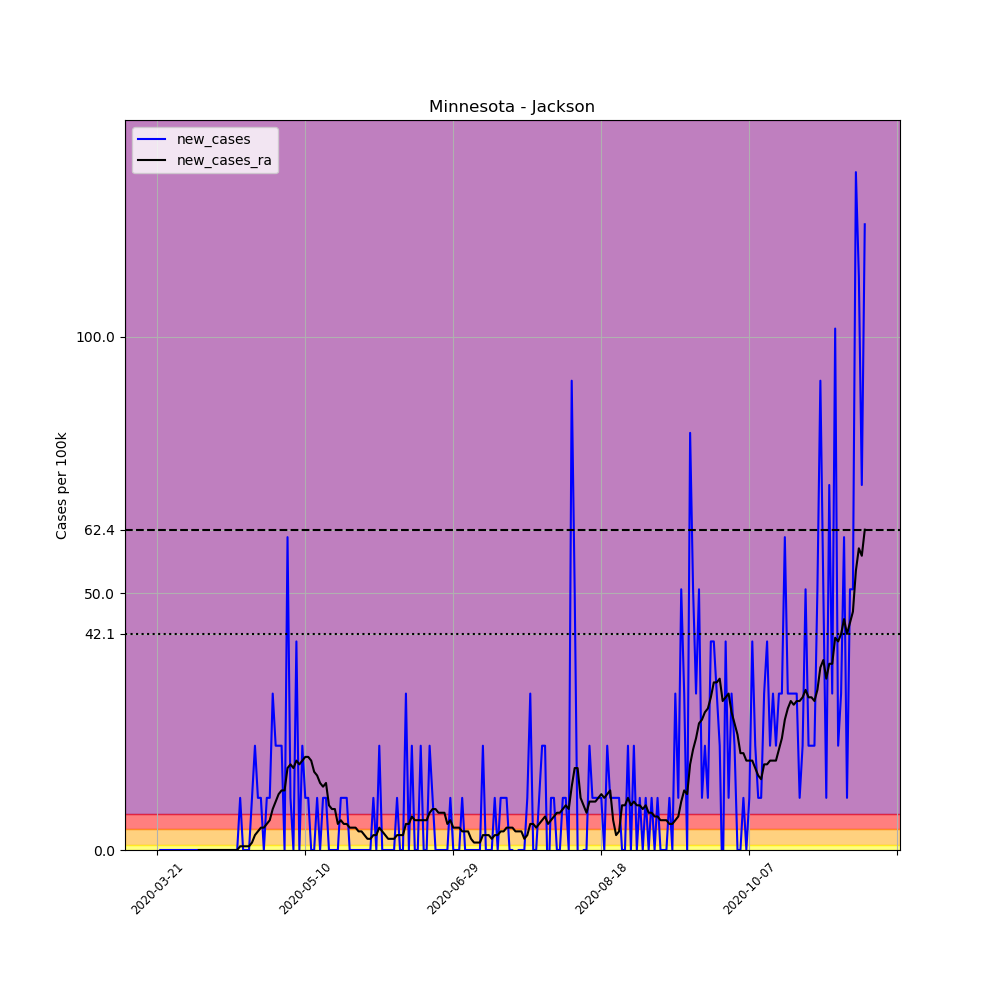

The data file committed next to this chart (first rows):
, date, county, state, fips, cases, deaths, COUNTY, STNAME, CTYNAME, POPESTIMATE2019, per_100k, new_cases, new_cases_ra
234460, 2020-03-21, Jackson, Minnesota, 27063, 1, 0, 63, Minnesota, Jackson, 9846, 10.16, , 
234461, 2020-03-22, Jackson, Minnesota, 27063, 1, 0, 63, Minnesota, Jackson, 9846, 10.16, 0.0, 
234462, 2020-03-23, Jackson, Minnesota, 27063, 1, 0, 63, Minnesota, Jackson, 9846, 10.16, 0.0, 
234463, 2020-03-24, Jackson, Minnesota, 27063, 1, 0, 63, Minnesota, Jackson, 9846, 10.16, 0.0, 
234464, 2020-03-25, Jackson, Minnesota, 27063, 1, 0, 63, Minnesota, Jackson, 9846, 10.16, 0.0, 
234465, 2020-03-26, Jackson, Minnesota, 27063, 1, 0, 63, Minnesota, Jackson, 9846, 10.16, 0.0, 
234466, 2020-03-27, Jackson, Minnesota, 27063, 1, 0, 63, Minnesota, Jackson, 9846, 10.16, 0.0, 
234467, 2020-03-28, Jackson, Minnesota, 27063, 1, 0, 63, Minnesota, Jackson, 9846, 10.16, 0.0, 
234468, 2020-03-29, Jackson, Minnesota, 27063, 1, 0, 63, Minnesota, Jackson, 9846, 10.16, 0.0, 
234469, 2020-03-30, Jackson, Minnesota, 27063, 1, 0, 63, Minnesota, Jackson, 9846, 10.16, 0.0, 
234470, 2020-03-31, Jackson, Minnesota, 27063, 1, 0, 63, Minnesota, Jackson, 9846, 10.16, 0.0, 
234471, 2020-04-01, Jackson, Minnesota, 27063, 1, 0, 63, Minnesota, Jackson, 9846, 10.16, 0.0, 
234472, 2020-04-02, Jackson, Minnesota, 27063, 1, 0, 63, Minnesota, Jackson, 9846, 10.16, 0.0, 
234473, 2020-04-03, Jackson, Minnesota, 27063, 1, 0, 63, Minnesota, Jackson, 9846, 10.16, 0.0, 
234474, 2020-04-04, Jackson, Minnesota, 27063, 1, 0, 63, Minnesota, Jackson, 9846, 10.16, 0.0, 0.0
234475, 2020-04-05, Jackson, Minnesota, 27063, 1, 0, 63, Minnesota, Jackson, 9846, 10.16, 0.0, 0.0
234476, 2020-04-06, Jackson, Minnesota, 27063, 1, 0, 63, Minnesota, Jackson, 9846, 10.16, 0.0, 0.0
234477, 2020-04-07, Jackson, Minnesota, 27063, 1, 0, 63, Minnesota, Jackson, 9846, 10.16, 0.0, 0.0
234478, 2020-04-08, Jackson, Minnesota, 27063, 1, 0, 63, Minnesota, Jackson, 9846, 10.16, 0.0, 0.0
234479, 2020-04-09, Jackson, Minnesota, 27063, 1, 0, 63, Minnesota, Jackson, 9846, 10.16, 0.0, 0.0
234480, 2020-04-10, Jackson, Minnesota, 27063, 1, 0, 63, Minnesota, Jackson, 9846, 10.16, 0.0, 0.0
234481, 2020-04-11, Jackson, Minnesota, 27063, 1, 0, 63, Minnesota, Jackson, 9846, 10.16, 0.0, 0.0
234482, 2020-04-12, Jackson, Minnesota, 27063, 1, 0, 63, Minnesota, Jackson, 9846, 10.16, 0.0, 0.0
234483, 2020-04-13, Jackson, Minnesota, 27063, 1, 0, 63, Minnesota, Jackson, 9846, 10.16, 0.0, 0.0
234484, 2020-04-14, Jackson, Minnesota, 27063, 1, 0, 63, Minnesota, Jackson, 9846, 10.16, 0.0, 0.0
234485, 2020-04-15, Jackson, Minnesota, 27063, 1, 0, 63, Minnesota, Jackson, 9846, 10.16, 0.0, 0.0
234486, 2020-04-16, Jackson, Minnesota, 27063, 1, 0, 63, Minnesota, Jackson, 9846, 10.16, 0.0, 0.0
234487, 2020-04-17, Jackson, Minnesota, 27063, 1, 0, 63, Minnesota, Jackson, 9846, 10.16, 0.0, 0.0
234488, 2020-04-18, Jackson, Minnesota, 27063, 2, 0, 63, Minnesota, Jackson, 9846, 20.31, 10.16, 0.7255
234489, 2020-04-19, Jackson, Minnesota, 27063, 2, 0, 63, Minnesota, Jackson, 9846, 20.31, 0.0, 0.7255
234490, 2020-04-20, Jackson, Minnesota, 27063, 2, 0, 63, Minnesota, Jackson, 9846, 20.31, 0.0, 0.7255
234491, 2020-04-21, Jackson, Minnesota, 27063, 2, 0, 63, Minnesota, Jackson, 9846, 20.31, 0.0, 0.7255
234492, 2020-04-22, Jackson, Minnesota, 27063, 3, 0, 63, Minnesota, Jackson, 9846, 30.47, 10.16, 1.451
234493, 2020-04-23, Jackson, Minnesota, 27063, 5, 0, 63, Minnesota, Jackson, 9846, 50.78, 20.31, 2.902
234494, 2020-04-24, Jackson, Minnesota, 27063, 6, 0, 63, Minnesota, Jackson, 9846, 60.94, 10.16, 3.627
234495, 2020-04-25, Jackson, Minnesota, 27063, 7, 0, 63, Minnesota, Jackson, 9846, 71.09, 10.16, 4.353
234496, 2020-04-26, Jackson, Minnesota, 27063, 7, 0, 63, Minnesota, Jackson, 9846, 71.09, 0.0, 4.353
234497, 2020-04-27, Jackson, Minnesota, 27063, 8, 0, 63, Minnesota, Jackson, 9846, 81.25, 10.16, 5.078
234498, 2020-04-28, Jackson, Minnesota, 27063, 9, 0, 63, Minnesota, Jackson, 9846, 91.41, 10.16, 5.804
234499, 2020-04-29, Jackson, Minnesota, 27063, 12, 0, 63, Minnesota, Jackson, 9846, 121.9, 30.47, 7.98
234500, 2020-04-30, Jackson, Minnesota, 27063, 14, 0, 63, Minnesota, Jackson, 9846, 142.2, 20.31, 9.431
234501, 2020-05-01, Jackson, Minnesota, 27063, 16, 0, 63, Minnesota, Jackson, 9846, 162.5, 20.31, 10.88
234502, 2020-05-02, Jackson, Minnesota, 27063, 18, 0, 63, Minnesota, Jackson, 9846, 182.8, 20.31, 11.61
234503, 2020-05-03, Jackson, Minnesota, 27063, 18, 0, 63, Minnesota, Jackson, 9846, 182.8, 0.0, 11.61
234504, 2020-05-04, Jackson, Minnesota, 27063, 24, 0, 63, Minnesota, Jackson, 9846, 243.8, 60.94, 15.96
234505, 2020-05-05, Jackson, Minnesota, 27063, 25, 0, 63, Minnesota, Jackson, 9846, 253.9, 10.16, 16.69
234506, 2020-05-06, Jackson, Minnesota, 27063, 25, 0, 63, Minnesota, Jackson, 9846, 253.9, 0.0, 15.96
234507, 2020-05-07, Jackson, Minnesota, 27063, 29, 0, 63, Minnesota, Jackson, 9846, 294.5, 40.63, 17.41
234508, 2020-05-08, Jackson, Minnesota, 27063, 29, 0, 63, Minnesota, Jackson, 9846, 294.5, 0.0, 16.69
234509, 2020-05-09, Jackson, Minnesota, 27063, 31, 0, 63, Minnesota, Jackson, 9846, 314.8, 20.31, 17.41
234510, 2020-05-10, Jackson, Minnesota, 27063, 32, 0, 63, Minnesota, Jackson, 9846, 325, 10.16, 18.14
234511, 2020-05-11, Jackson, Minnesota, 27063, 33, 0, 63, Minnesota, Jackson, 9846, 335.2, 10.16, 18.14
234512, 2020-05-12, Jackson, Minnesota, 27063, 33, 0, 63, Minnesota, Jackson, 9846, 335.2, 0.0, 17.41
234513, 2020-05-13, Jackson, Minnesota, 27063, 33, 0, 63, Minnesota, Jackson, 9846, 335.2, 0.0, 15.23
234514, 2020-05-14, Jackson, Minnesota, 27063, 34, 0, 63, Minnesota, Jackson, 9846, 345.3, 10.16, 14.51
234515, 2020-05-15, Jackson, Minnesota, 27063, 34, 0, 63, Minnesota, Jackson, 9846, 345.3, 0.0, 13.06
234516, 2020-05-16, Jackson, Minnesota, 27063, 35, 0, 63, Minnesota, Jackson, 9846, 355.5, 10.16, 12.33
234517, 2020-05-17, Jackson, Minnesota, 27063, 36, 0, 63, Minnesota, Jackson, 9846, 365.6, 10.16, 13.06
234518, 2020-05-18, Jackson, Minnesota, 27063, 36, 0, 63, Minnesota, Jackson, 9846, 365.6, 0.0, 8.705
234519, 2020-05-19, Jackson, Minnesota, 27063, 36, 0, 63, Minnesota, Jackson, 9846, 365.6, 0.0, 7.98
... 180 more rows
